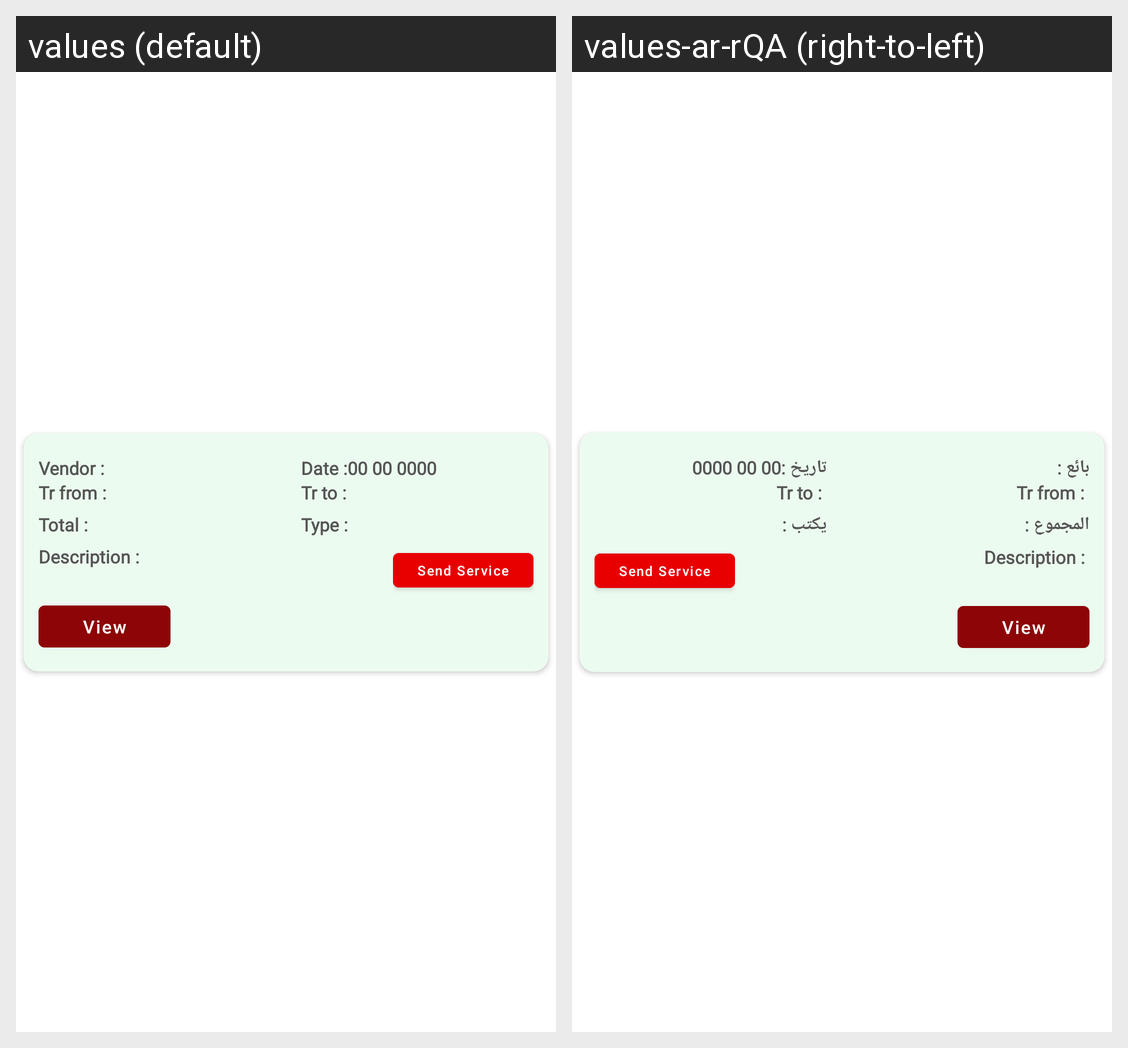

The Android screen above is rendered under two locales of the same app. Produce the string resources it draws, with the default and per-locale values.
Android screen res/layout/single_row_vendor_list.xml rendered under 2 locales, left to right: values (default), values-ar-rQA (right-to-left). Device: Nexus 5 (rendered at 1080×1920; each locale shown at half size, 540×960, under a caption strip naming it); theme Theme.BaseetCustomer.
Strings drawn on this screen, with the default value and each locale's value (text and hints the layout hard-codes, and strings that could not be matched under every locale, appear in the picture but are not listed):

vendor_
  values: Vendor :
  values-ar-rQA: بائع :

date
  values: Date :
  values-ar-rQA: تاريخ :

_00_00_0000
  values: 00 00 0000
  values-ar-rQA: 00 00 0000

total_
  values: Total :
  values-ar-rQA: المجموع :

type_
  values: Type :
  values-ar-rQA: يكتب :

view
  values: View
  values-ar-rQA: View  [not translated; the default value is used]
